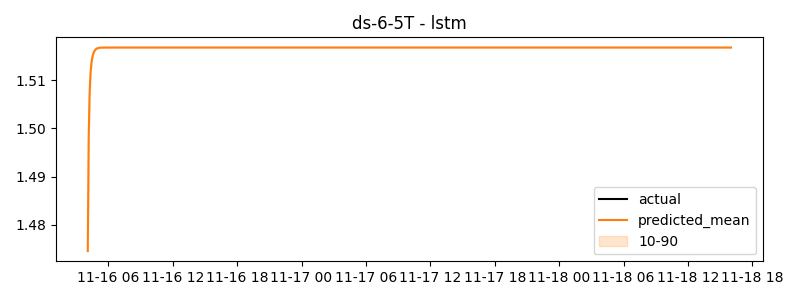

The file beside this chart, header and first rows:
timestamp, actual, predicted
2024-11-16 04:05:00, 1.081, 1.474
2024-11-16 04:10:00, 1.115, 1.498
2024-11-16 04:15:00, 1.118, 1.507
2024-11-16 04:20:00, 1.123, 1.511
2024-11-16 04:25:00, 1.14, 1.514
2024-11-16 04:30:00, 1.148, 1.515
2024-11-16 04:35:00, 1.176, 1.516
2024-11-16 04:40:00, 1.202, 1.516
2024-11-16 04:45:00, 1.15, 1.516
2024-11-16 04:50:00, 1.124, 1.516
2024-11-16 04:55:00, 1.128, 1.517
2024-11-16 05:00:00, 1.124, 1.517
2024-11-16 05:05:00, 1.21, 1.517
2024-11-16 05:10:00, 1.219, 1.517
2024-11-16 05:15:00, 1.209, 1.517
2024-11-16 05:20:00, 1.263, 1.517
2024-11-16 05:25:00, 1.27, 1.517
2024-11-16 05:30:00, 1.244, 1.517
2024-11-16 05:35:00, 1.234, 1.517
2024-11-16 05:40:00, 1.23, 1.517
2024-11-16 05:45:00, 1.217, 1.517
2024-11-16 05:50:00, 1.252, 1.517
2024-11-16 05:55:00, 1.3, 1.517
2024-11-16 06:00:00, 1.252, 1.517
2024-11-16 06:05:00, 1.246, 1.517
2024-11-16 06:10:00, 1.241, 1.517
2024-11-16 06:15:00, 1.205, 1.517
2024-11-16 06:20:00, 1.186, 1.517
2024-11-16 06:25:00, 1.206, 1.517
2024-11-16 06:30:00, 1.206, 1.517
2024-11-16 06:35:00, 1.203, 1.517
2024-11-16 06:40:00, 1.202, 1.517
2024-11-16 06:45:00, 1.238, 1.517
2024-11-16 06:50:00, 1.241, 1.517
2024-11-16 06:55:00, 1.192, 1.517
2024-11-16 07:00:00, 1.199, 1.517
2024-11-16 07:05:00, 1.188, 1.517
2024-11-16 07:10:00, 1.178, 1.517
2024-11-16 07:15:00, 1.189, 1.517
2024-11-16 07:20:00, 1.188, 1.517
2024-11-16 07:25:00, 1.182, 1.517
2024-11-16 07:30:00, 1.167, 1.517
2024-11-16 07:35:00, 1.16, 1.517
2024-11-16 07:40:00, 1.168, 1.517
2024-11-16 07:45:00, 1.171, 1.517
2024-11-16 07:50:00, 1.191, 1.517
2024-11-16 07:55:00, 1.178, 1.517
2024-11-16 08:00:00, 1.208, 1.517
2024-11-16 08:05:00, 1.219, 1.517
2024-11-16 08:10:00, 1.186, 1.517
2024-11-16 08:15:00, 1.176, 1.517
2024-11-16 08:20:00, 1.174, 1.517
2024-11-16 08:25:00, 1.168, 1.517
2024-11-16 08:30:00, 1.172, 1.517
2024-11-16 08:35:00, 1.171, 1.517
2024-11-16 08:40:00, 1.175, 1.517
2024-11-16 08:45:00, 1.171, 1.517
2024-11-16 08:50:00, 1.194, 1.517
2024-11-16 08:55:00, 1.179, 1.517
2024-11-16 09:00:00, 1.177, 1.517
... 660 more rows
